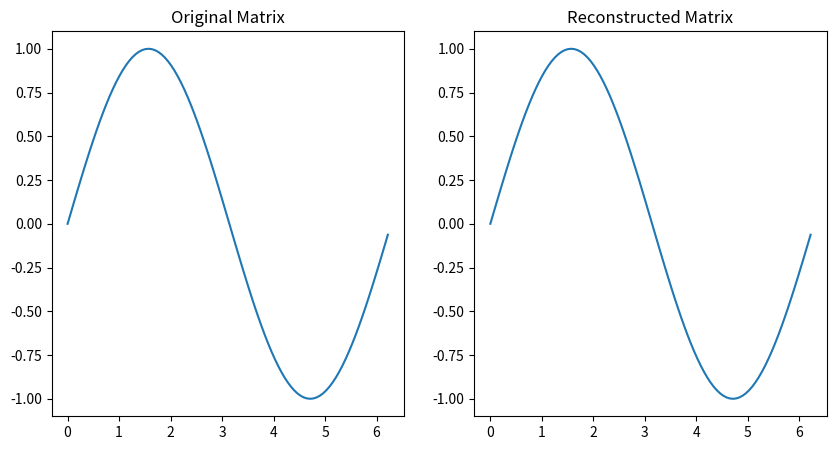
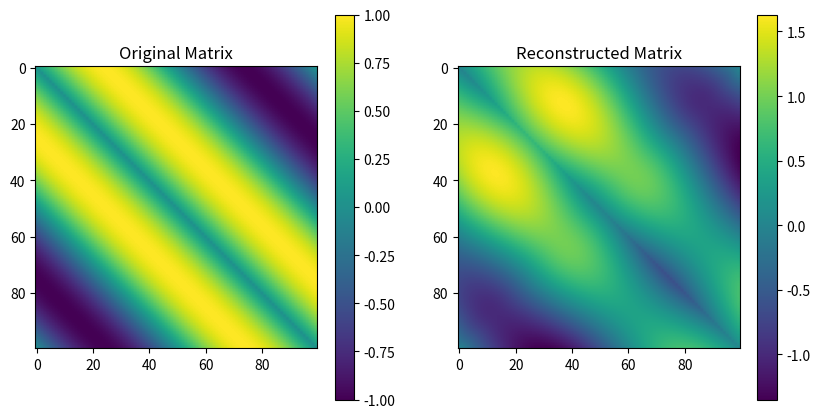

Write Python code to recreate these figures, in order.
#libraries needed to generate and reconstruct using eigenvectors and eigenvalues the sin wave
import numpy as np
from scipy.linalg import toeplitz
import matplotlib.pyplot as plt

#this functions prints 2 graphs showing the original matrix and the reconstructed matrix using PCA
def plot_PCA(original_matrix,k,eigenvectors,eigenvalues):
    #creates a new array of same shape, with elements initially zero
    reconstructed_matrix = np.zeros(original_matrix.shape)
    reconstructed_matrix = reconstructed_matrix.astype(np.complex128)
    for item in range(0,k):
        egvec = np.outer(eigenvectors[:, item], np.conj(eigenvectors[:, item])) #gets eigenvector
        # Multiply eigenvector by the corresponding eigenvalue
        final = eigenvalues[item] * egvec
        # Adds multiplication recursively to the reconstructed matrix
        reconstructed_matrix += final
    
    # Convert the reconstructed to real numbers
    reconstructed_matrix = np.real(reconstructed_matrix)
    
    # Plot original and reconstructed matrix
    figure, axis = plt.subplots(1, 2,figsize=(10, 5))
    om = axis[0].imshow(original_matrix)
    axis[0].set_title('Original Matrix')
    rm = axis[1].imshow(reconstructed_matrix)
    axis[1].set_title('Reconstructed Matrix')
    plt.colorbar(om)
    plt.colorbar(rm)
    plt.show()

def plot_functions():
    # Generates 100 angles
    angles = np.linspace(0, 2 * np.pi, num=100, endpoint=False)
    #This will create an array called angles with 100 equally spaced angles between 0 and 2π,
    #where the endpoint=False argument means that the end point 2π is not included

    # Generate sine wave
    f = 1  # frequency 
    T = 1/f #period: time needed for a wave to pass from a specific point

    x = np.sin(angles/T) # finds x coordinates based on the angles 

    #  items of x moved by 1 position to the left
    matrix = toeplitz(x, np.roll(x, -1))

    # Finds eigenvectors and corresponding eigenvalues
    eigenvalues, eigenvectors = np.linalg.eig(matrix)
    #print(len(eigenvalues)) 100 eigenvalues and 100 corresponding eigenvectors
    # Choose the first k eigenvectors
    k = 100
    eigenvalues_selected = eigenvalues[:k]
    eigenvectors_selected = eigenvectors[:, :k]

    # Initialise the subplot function using number of rows and columns
    figure, axis = plt.subplots(1, 2,figsize=(10, 5))
    # Multiply eigenvectors and eigenvalues to get back original sine wave
    eg = eigenvectors_selected @ np.diag(eigenvalues_selected) 
    x_recon = eg @ np.linalg.inv(eigenvectors_selected)


    # Plot original and reconstructed wave
    axis[0].plot(angles, x, label='Original Matrix')
    axis[0].set_title("Original Matrix")
    axis[1].plot(angles, x_recon[:, 0], label='Reconstructed Matrix')
    axis[1].set_title("Reconstructed Matrix")
    #plt.legend()
    plot_PCA(matrix,k,eigenvectors_selected,eigenvalues_selected)
    plt.show()

plot_functions()